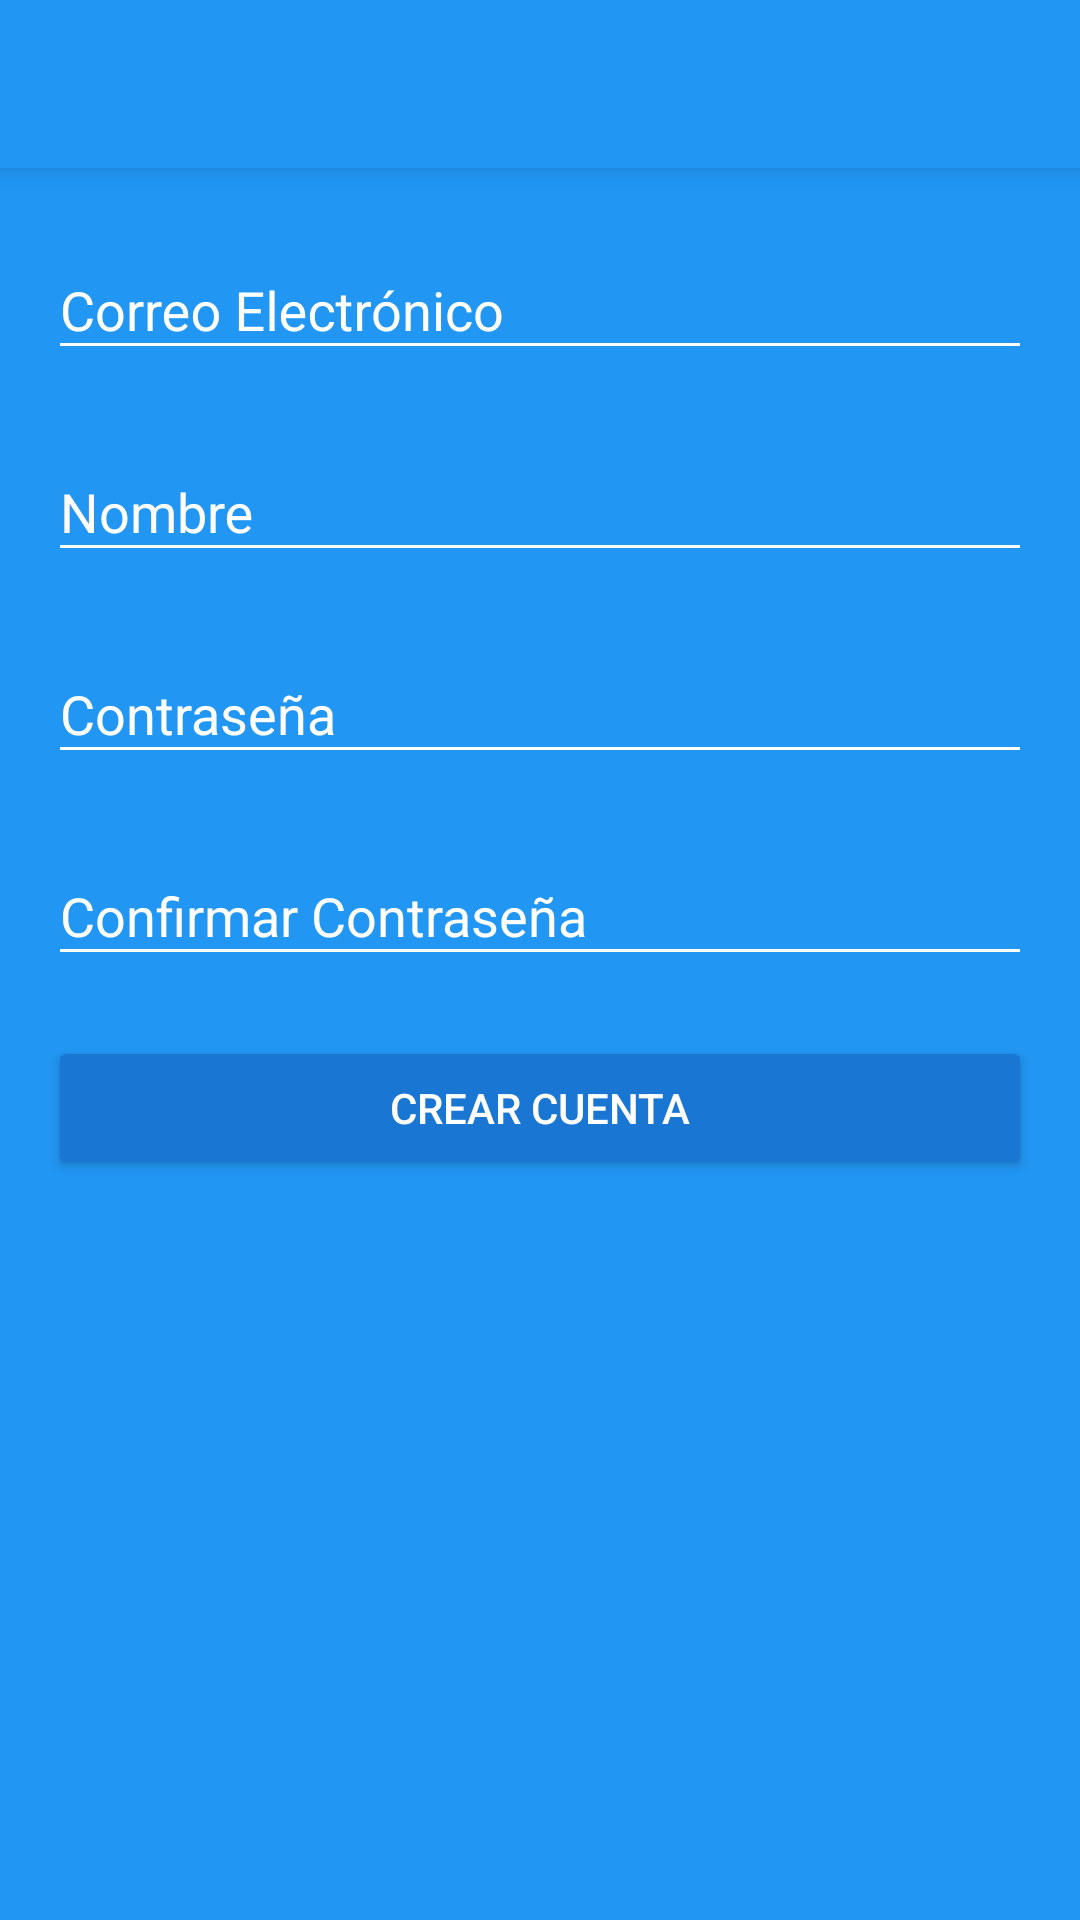

Produce the Android XML layout that renders to this screen, including the resource entries it uses.
<!-- AndroidManifest.xml: application theme AppTheme -->
<!-- res/layout/activity_create_account.xml -->
<?xml version="1.0" encoding="utf-8"?>
<android.support.design.widget.CoordinatorLayout
    xmlns:android="http://schemas.android.com/apk/res/android"
    xmlns:app="http://schemas.android.com/apk/res-auto"
    xmlns:tools="http://schemas.android.com/tools"
    android:layout_width="match_parent"
    android:layout_height="match_parent"
    android:fitsSystemWindows="true"
    android:background="@color/colorPrimary"
    tools:context=".createAccount.model.CreateAccountActivity">

    <include layout="@layout/toolbar"/>

    <ScrollView
        android:layout_width="match_parent"
        android:layout_height="match_parent"
        app:layout_behavior="@string/appbar_scrolling_view_behavior"
        >

        <LinearLayout
            android:layout_width="match_parent"
            android:layout_height="wrap_content"
            android:paddingLeft="@dimen/activity_horizontal_margin"
            android:paddingRight="@dimen/activity_horizontal_margin"
            android:orientation="vertical"
            >

            <android.support.design.widget.TextInputLayout
                android:layout_width="match_parent"
                android:layout_height="wrap_content"
                android:theme="@style/editTextLogin"
                android:layout_marginTop="15dp"
                >

                <android.support.design.widget.TextInputEditText
                    android:id="@+id/newemail"
                    android:layout_width="match_parent"
                    android:layout_height="wrap_content"
                    android:hint="@string/hint_email"
                    android:inputType="textEmailAddress"
                    android:textColor="@android:color/white"
                    />

            </android.support.design.widget.TextInputLayout>

            <android.support.design.widget.TextInputLayout
                android:layout_width="match_parent"
                android:layout_height="wrap_content"
                android:theme="@style/editTextLogin"
                android:layout_marginTop="15dp"
                >

                <android.support.design.widget.TextInputEditText
                    android:id="@+id/newname"
                    android:layout_width="match_parent"
                    android:layout_height="wrap_content"
                    android:hint="@string/hint_name"
                    android:inputType="text"
                    android:textColor="@android:color/white"
                    />

            </android.support.design.widget.TextInputLayout>
            <android.support.design.widget.TextInputLayout
                android:layout_width="match_parent"
                android:layout_height="wrap_content"
                android:theme="@style/editTextLogin"
                android:layout_marginTop="15dp"
                >

                <android.support.design.widget.TextInputEditText
                    android:id="@+id/newpassword"
                    android:layout_width="match_parent"
                    android:layout_height="wrap_content"
                    android:hint="@string/hint_password"
                    android:inputType="textPassword"
                    android:textColor="@android:color/white"
                    />

            </android.support.design.widget.TextInputLayout>
            <android.support.design.widget.TextInputLayout
                android:layout_width="match_parent"
                android:layout_height="wrap_content"
                android:theme="@style/editTextLogin"
                android:layout_marginTop="15dp"
                >

                <android.support.design.widget.TextInputEditText
                    android:id="@+id/newconfPassword"
                    android:layout_width="match_parent"
                    android:layout_height="wrap_content"
                    android:hint="@string/hint_confirm_password"
                    android:inputType="textPassword"
                    android:textColor="@android:color/white"
                    />

            </android.support.design.widget.TextInputLayout>

            <Button
                android:id="@+id/joinUs"
                android:layout_width="match_parent"
                android:layout_height="wrap_content"
                android:text="@string/text_button_createaccount"
                android:theme="@style/buttonLogin"
                android:layout_marginTop="20dp"
                />


        </LinearLayout>

    </ScrollView>


</android.support.design.widget.CoordinatorLayout>
<!-- res/layout/toolbar.xml (included above) -->
<?xml version="1.0" encoding="utf-8"?>
<android.support.design.widget.AppBarLayout
    xmlns:app="http://schemas.android.com/apk/res-auto"
    xmlns:android="http://schemas.android.com/apk/res/android"
    android:orientation="vertical"
    android:layout_width="match_parent"
    android:layout_height="wrap_content"
    android:theme="@style/AppTheme.AppBarOverlay">

    <android.support.v7.widget.Toolbar
        android:id="@+id/toolbarmain"
        android:layout_width="match_parent"
        android:layout_height="match_parent"
        app:layout_scrollFlags="scroll|enterAlways"
        app:popupTheme="@style/AppTheme.PopupOverlay"
        />

</android.support.design.widget.AppBarLayout>
<!-- resources referenced by this layout -->
<resources>
  <color name="colorPrimary">#2196F3</color>
  <dimen name="activity_horizontal_margin">16dp</dimen>
  <string name="hint_confirm_password">Confirmar Contraseña</string>
  <string name="hint_email">Correo Electrónico</string>
  <string name="hint_name">Nombre</string>
  <string name="hint_password">Contraseña</string>
  <string name="text_button_createaccount">Crear Cuenta</string>
  <style name="AppTheme.AppBarOverlay" parent="ThemeOverlay.AppCompat.Dark" />
  <style name="AppTheme.PopupOverlay" parent="Theme.AppCompat.Light.NoActionBar" />
  <style name="buttonLogin" parent="Widget.AppCompat.Button.Colored">
          <item name="colorButtonNormal">@color/colorPrimaryDark</item>
          <item name="android:colorActivatedHighlight">@color/colorPrimaryDark</item>
          <item name="android:textColor">@android:color/white</item>
      </style>
  <style name="editTextLogin">
          <item name="colorControlHighlight">@android:color/white</item>
          <item name="colorControlNormal">@android:color/white</item>
          <item name="colorControlActivated">@android:color/white</item>
          <item name="android:textColorHint">@android:color/white</item>
      </style>
  <style name="AppTheme" parent="Theme.AppCompat.Light.NoActionBar">
          
          <item name="colorPrimary">@color/colorPrimary</item>
          <item name="colorPrimaryDark">@color/colorPrimaryDark</item>
          <item name="colorAccent">@color/colorAccent</item>
          <item name="windowNoTitle">true</item>
      </style>
  <color name="colorPrimaryDark">#1976D2</color>
  <color name="colorAccent">#8BC34A</color>
</resources>
